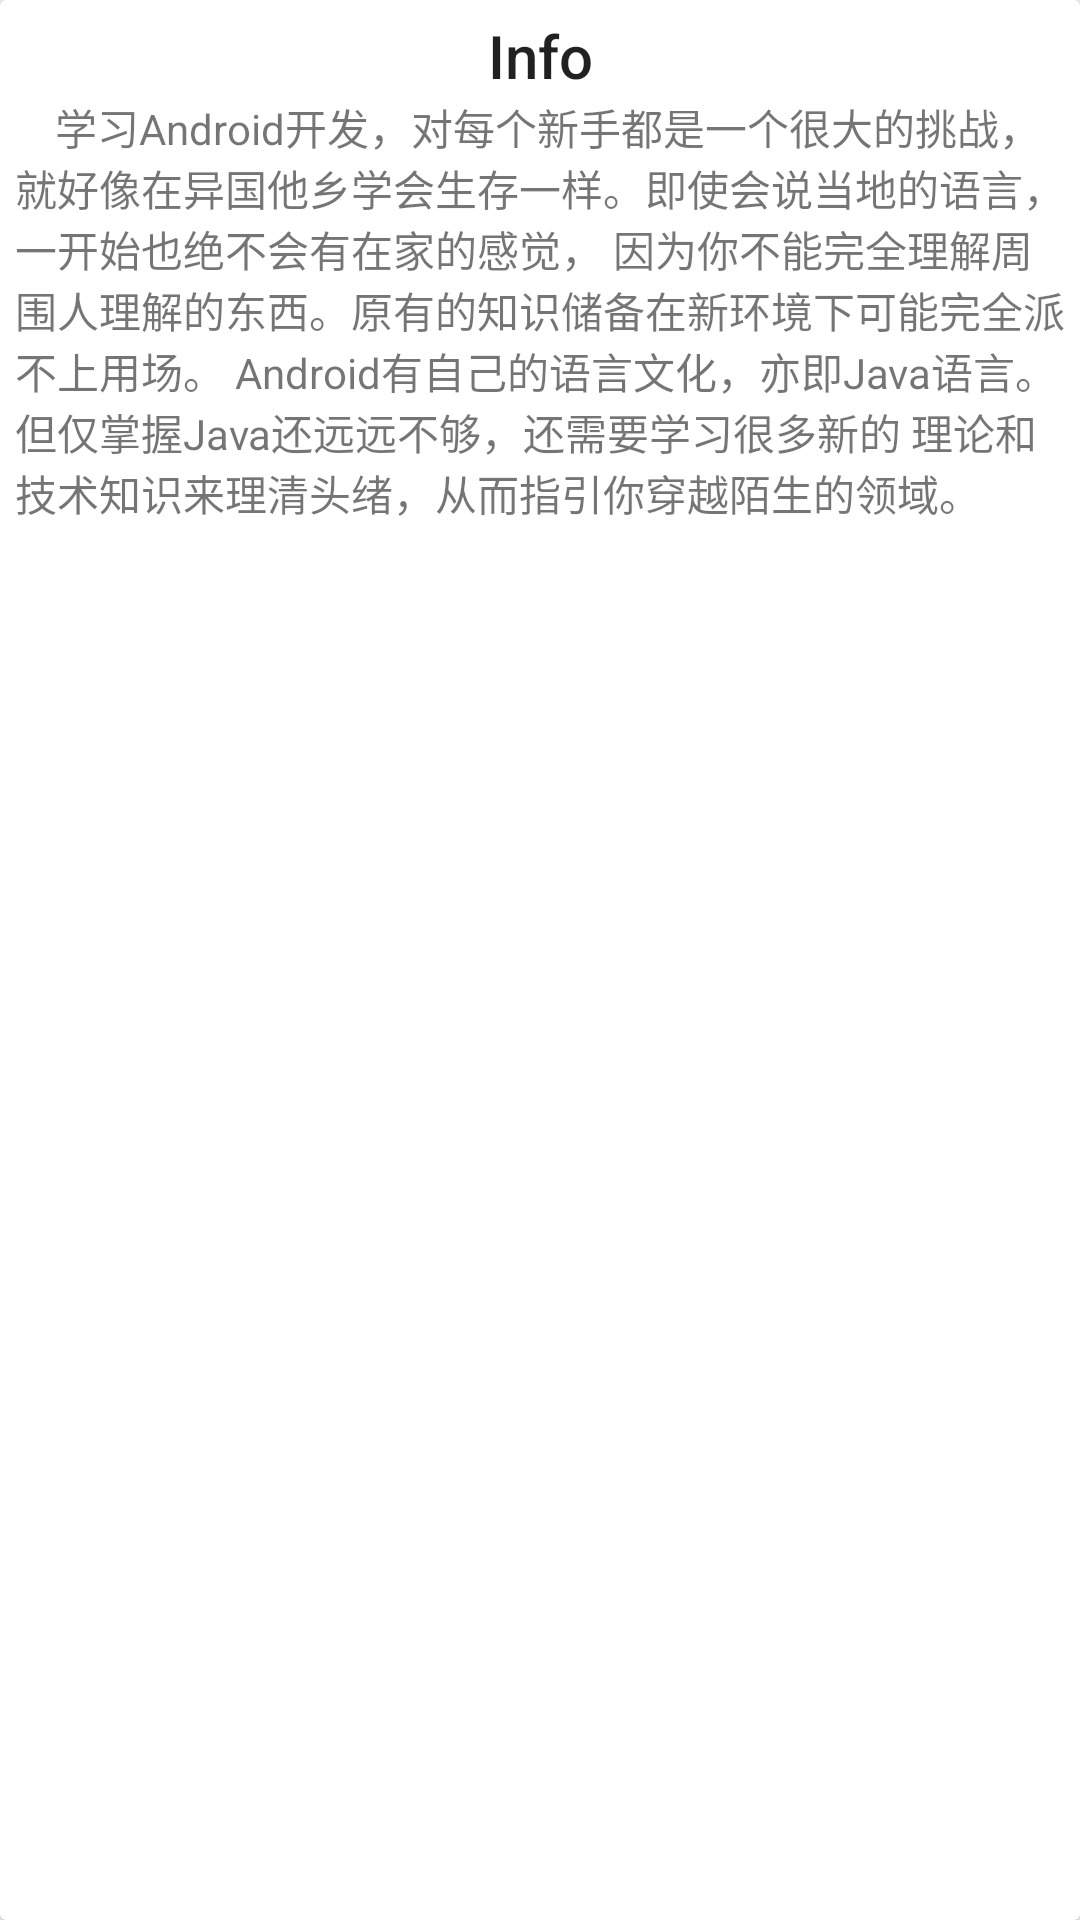

Here is an Android app screen rendered from its layout file. Give the layout XML and the strings, colors and styles it references.
<!-- AndroidManifest.xml: application theme AppTheme -->
<!-- res/layout/cardview_detail.xml -->
<?xml version="1.0" encoding="utf-8"?>
<android.support.v7.widget.CardView
    xmlns:android="http://schemas.android.com/apk/res/android"
    xmlns:tools="http://schemas.android.com/tools"
    android:layout_margin="16dp"
    android:layout_width="match_parent"
    android:layout_height="wrap_content"
    tools:showIn="@layout/activity_detail">

    <LinearLayout
        android:padding="5dp"
        android:orientation="vertical"
        android:layout_width="match_parent"
        android:layout_height="wrap_content">

        <TextView
            android:gravity="center"
            android:layout_width="match_parent"
            android:layout_height="wrap_content"
            android:text="Info"
            android:textAppearance="@style/TextAppearance.AppCompat.Title"/>

        <TextView
            android:layout_width="match_parent"
            android:layout_height="wrap_content"
            android:text="@string/cardview_content"/>

    </LinearLayout>
</android.support.v7.widget.CardView>
<!-- res/layout/activity_detail.xml (included above) -->
<?xml version="1.0" encoding="utf-8"?>
<android.support.design.widget.CoordinatorLayout
    xmlns:android="http://schemas.android.com/apk/res/android"
    xmlns:app="http://schemas.android.com/apk/res-auto"
    android:layout_width="match_parent"
    android:layout_height="match_parent"
    android:fitsSystemWindows="true">

    <android.support.design.widget.AppBarLayout
        android:fitsSystemWindows="true"
        android:layout_width="match_parent"
        android:layout_height="wrap_content"
        android:theme="@style/ThemeOverlay.AppCompat.Dark.ActionBar">

        <android.support.design.widget.CollapsingToolbarLayout
            android:id="@+id/ctl_detail"
            android:layout_width="match_parent"
            android:layout_height="match_parent"
            app:contentScrim="?attr/colorPrimary"
            app:expandedTitleMarginEnd="64dp"
            app:expandedTitleMarginStart="48dp"
            app:layout_scrollFlags="scroll|exitUntilCollapsed">

            <ImageView
                android:layout_width="match_parent"
                android:layout_height="300dp"
                android:fitsSystemWindows="true"
                android:scaleType="centerCrop"
                android:src="@drawable/bg_toolbar"
                app:layout_collapseMode="parallax"
                app:layout_collapseParallaxMultiplier="0.7"/>

            <android.support.v7.widget.Toolbar
                android:id="@+id/tb_detail"
                android:layout_width="match_parent"
                android:layout_height="?attr/actionBarSize"
                app:popupTheme="@style/ThemeOverlay.AppCompat.Light"
                app:layout_collapseMode="pin"/>

        </android.support.design.widget.CollapsingToolbarLayout>
    </android.support.design.widget.AppBarLayout>

    <android.support.v4.widget.NestedScrollView
        android:id="@+id/ns_detail"
        android:layout_height="match_parent"
        android:layout_width="match_parent"
        app:layout_behavior="@string/appbar_scrolling_view_behavior">

        <LinearLayout
            android:id="@+id/ll_detail"
            android:layout_width="match_parent"
            android:layout_height="match_parent"
            android:orientation="vertical">

            <include layout="@layout/cardview_detail"/>
            <include layout="@layout/cardview_detail"/>
            <include layout="@layout/cardview_detail"/>

        </LinearLayout>
    </android.support.v4.widget.NestedScrollView>

</android.support.design.widget.CoordinatorLayout>
<!-- resources referenced by this layout -->
<resources>
  <!-- drawable bg_toolbar: jpg bitmap (drawable, 29013 bytes) -->
  <string name="cardview_content">\t\t学习Android开发，对每个新手都是一个很大的挑战，
          就好像在异国他乡学会生存一样。即使会说当地的语言，一开始也绝不会有在家的感觉，
          因为你不能完全理解周围人理解的东西。原有的知识储备在新环境下可能完全派不上用场。
          Android有自己的语言文化，亦即Java语言。但仅掌握Java还远远不够，还需要学习很多新的
          理论和技术知识来理清头绪，从而指引你穿越陌生的领域。
      </string>
  <style name="AppTheme" parent="Theme.AppCompat.Light.DarkActionBar">
          
          
          <item name="colorPrimary">@color/colorPrimary</item>
          
          <item name="colorPrimaryDark">@color/colorPrimaryDark</item>
          
          <item name="colorAccent">@color/colorAccent</item>
          <item name="android:windowActionBarOverlay">true</item>
      </style>
  <!-- not gathered from this repository: default colours our renderer supplied (Android Studio template values) -->
  <color name="colorPrimary">#FF6200EE</color>
  <color name="colorPrimaryDark">#FF3700B3</color>
  <color name="colorAccent">#FF03DAC5</color>
</resources>
